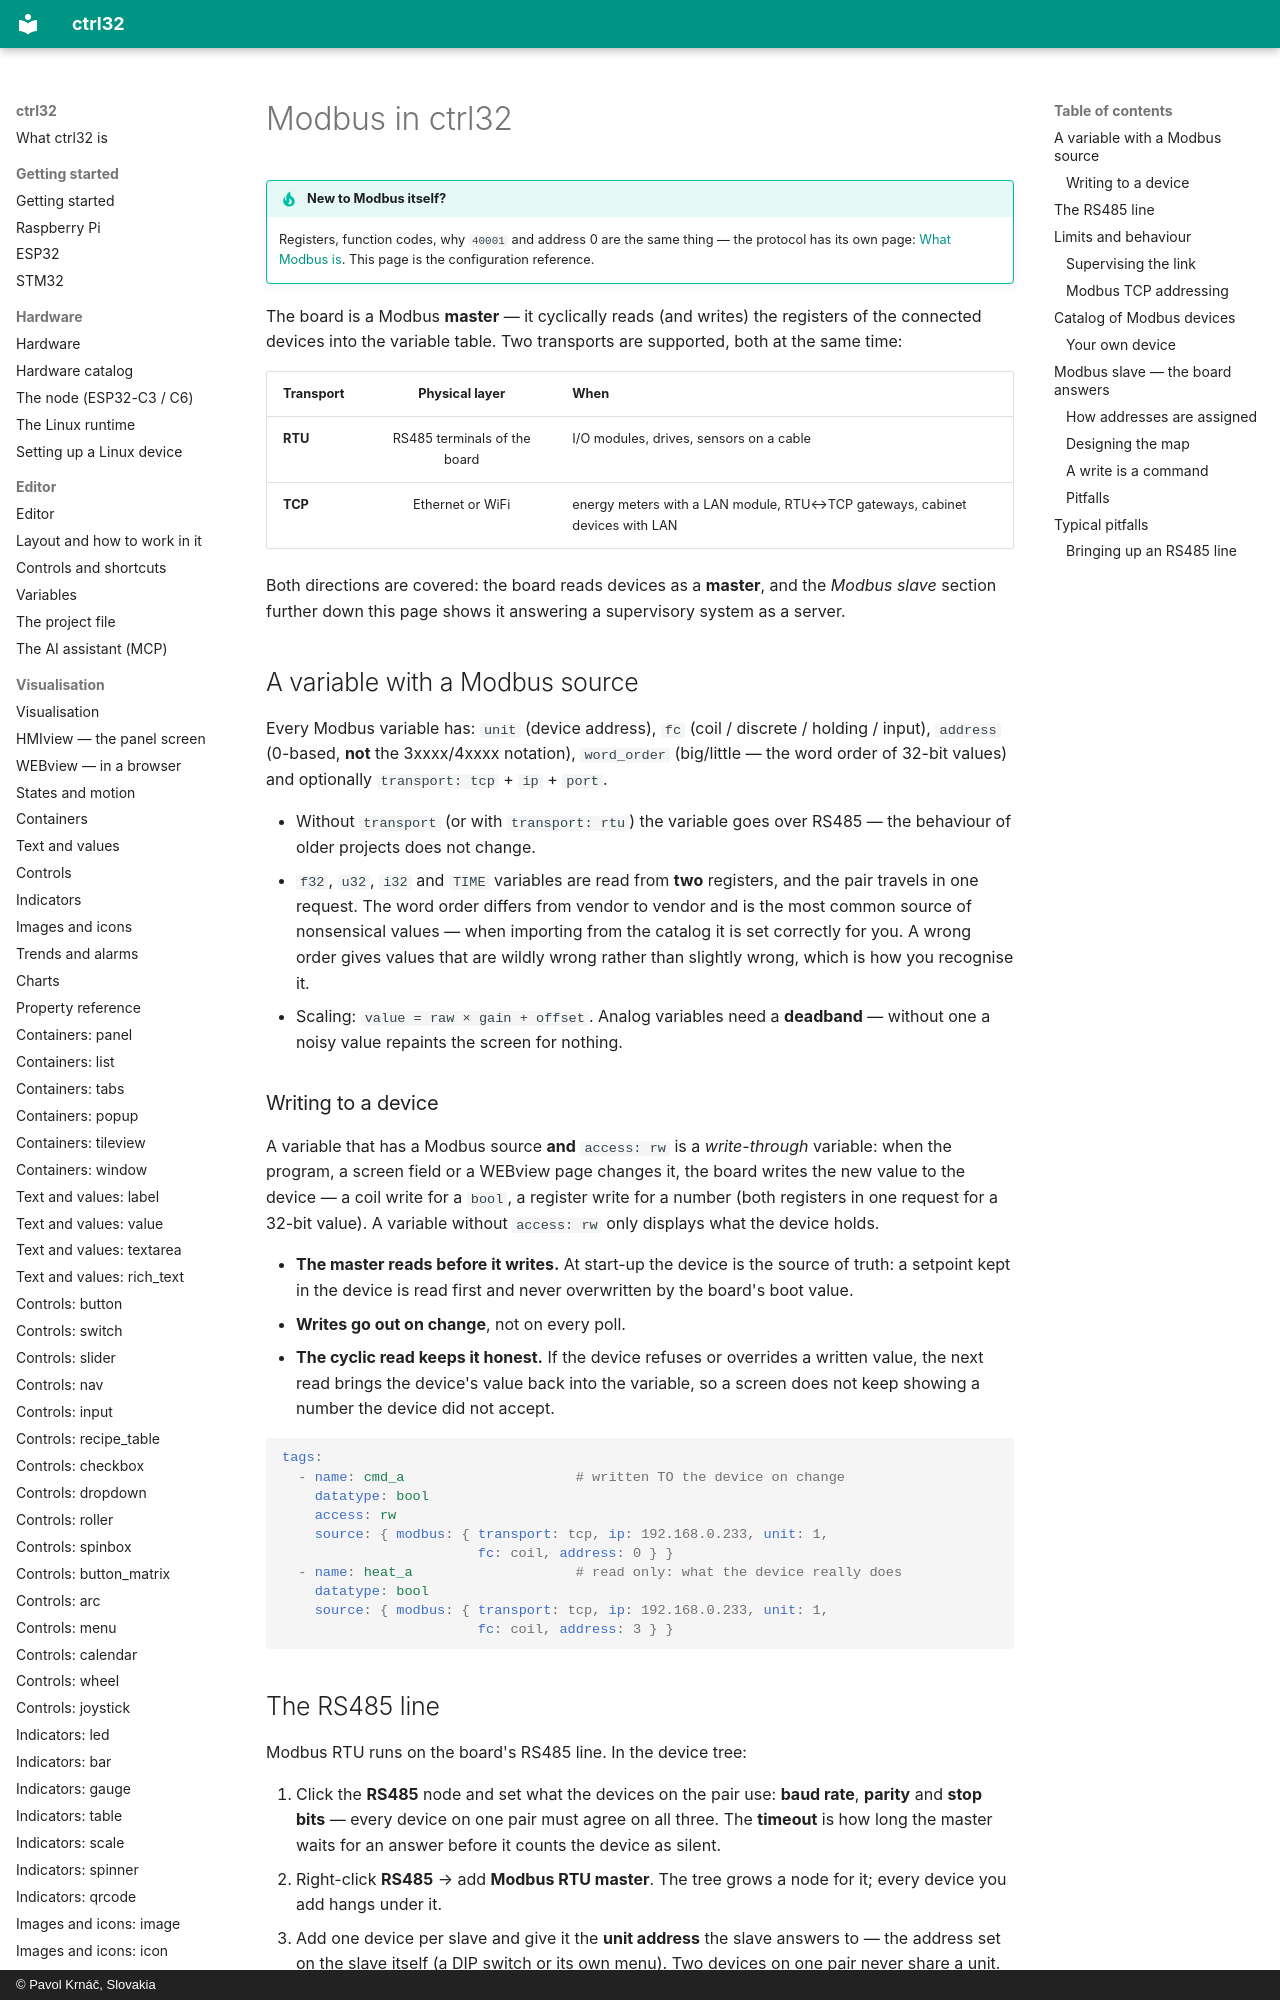

repository: ctrl32/docs · page: modbus/index.html · generator: mkdocs · copyright: © Pavol Krnáč, Slovakia

# Modbus in ctrl32

!!! tip "New to Modbus itself?"
    Registers, function codes, why `40001` and address 0 are the same
    thing — the protocol has its own page:
    [What Modbus is](modbus-basics.md). This page is the
    configuration reference.

The board is a Modbus **master** — it cyclically reads (and writes) the
registers of the connected devices into the variable table. Two transports
are supported, both at the same time:

| Transport | Physical layer | When |
|:---|:---:|:---|
| **RTU** | RS485 terminals of the board | I/O modules, drives, sensors on a cable |
| **TCP** | Ethernet or WiFi | energy meters with a LAN module, RTU↔TCP gateways, cabinet devices with LAN |

Both directions are covered: the board reads devices as a **master**,
and the *Modbus slave* section further down this page shows it
answering a supervisory system as a server.

## A variable with a Modbus source

Every Modbus variable has: `unit` (device address), `fc` (coil / discrete /
holding / input), `address` (0-based, **not** the 3xxxx/4xxxx notation),
`word_order` (big/little — the word order of 32-bit values) and
optionally `transport: tcp` + `ip` + `port`.

- Without `transport` (or with `transport: rtu`) the variable goes over
  RS485 — the behaviour of older projects does not change.
- `f32`, `u32`, `i32` and `TIME` variables are read from **two**
  registers, and the pair travels in one request. The word order
  differs from vendor to vendor and is the most common source of
  nonsensical values — when importing from the catalog it is set
  correctly for you. A wrong order gives values that are wildly wrong
  rather than slightly wrong, which is how you recognise it.
- Scaling: `value = raw × gain + offset`. Analog variables need a
  **deadband** — without one a noisy value repaints the screen for
  nothing.
